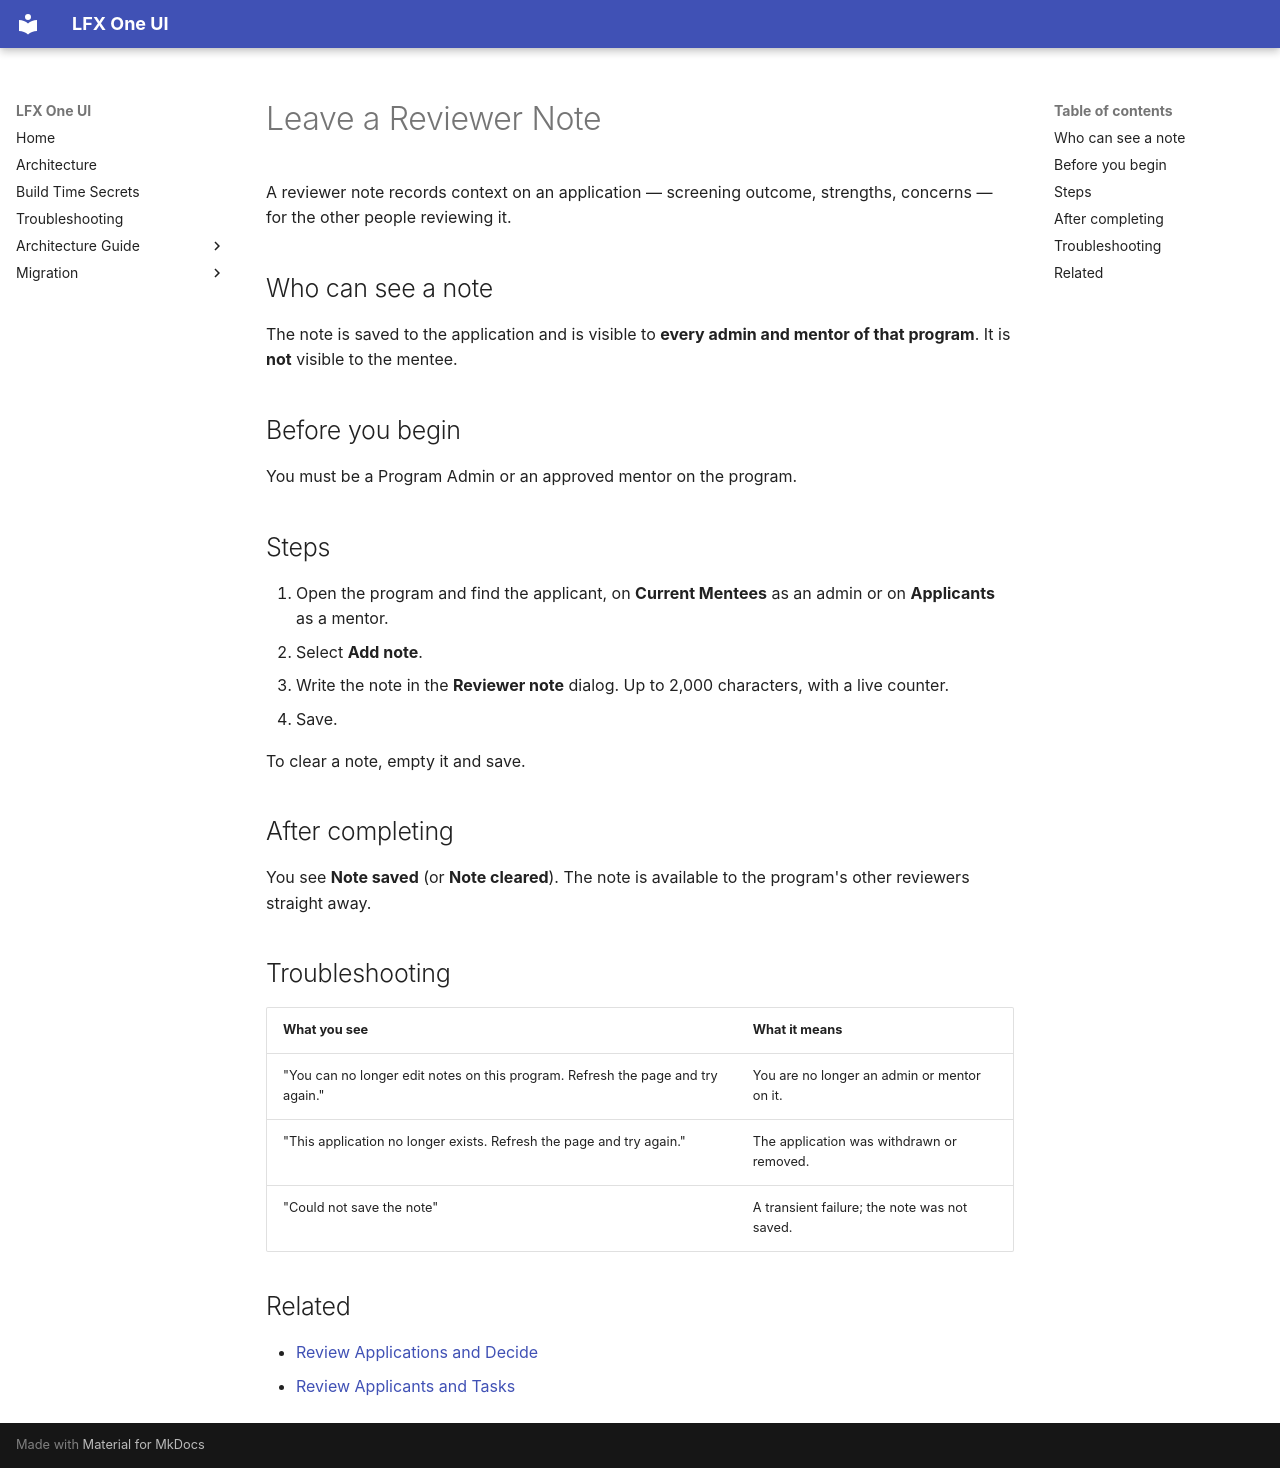

repository: linuxfoundation/lfx-self-serve · page: user/mentorship/reviewer-notes/index.html · generator: mkdocs

---
title: Leave a Reviewer Note
description: How a Program Admin or mentor records a note on an LFX Mentorship application for the other reviewers.
audience: [all]
product_area: Mentorship
tags: [mentorship, program-admin, mentor, notes, review, applications]
last_generated: 2026-10-26
last_updated: 2026-10-26
intercom_collection: Mentorship
---

A reviewer note records context on an application — screening outcome, strengths, concerns — for the other people reviewing it.

## Who can see a note

The note is saved to the application and is visible to **every admin and mentor of that program**. It is **not** visible to the mentee.

## Before you begin

You must be a Program Admin or an approved mentor on the program.

## Steps

1. Open the program and find the applicant, on **Current Mentees** as an admin or on **Applicants** as a mentor.
2. Select **Add note**.
3. Write the note in the **Reviewer note** dialog. Up to 2,000 characters, with a live counter.
4. Save.

To clear a note, empty it and save.

## After completing

You see **Note saved** (or **Note cleared**). The note is available to the program's other reviewers straight away.

## Troubleshooting

| What you see                                                                    | What it means                                |
| ------------------------------------------------------------------------------- | -------------------------------------------- |
| "You can no longer edit notes on this program. Refresh the page and try again." | You are no longer an admin or mentor on it.  |
| "This application no longer exists. Refresh the page and try again."            | The application was withdrawn or removed.    |
| "Could not save the note"                                                       | A transient failure; the note was not saved. |

## Related

- [Review Applications and Decide](../review-applications/)
- [Review Applicants and Tasks](../mentor-program-detail/)
